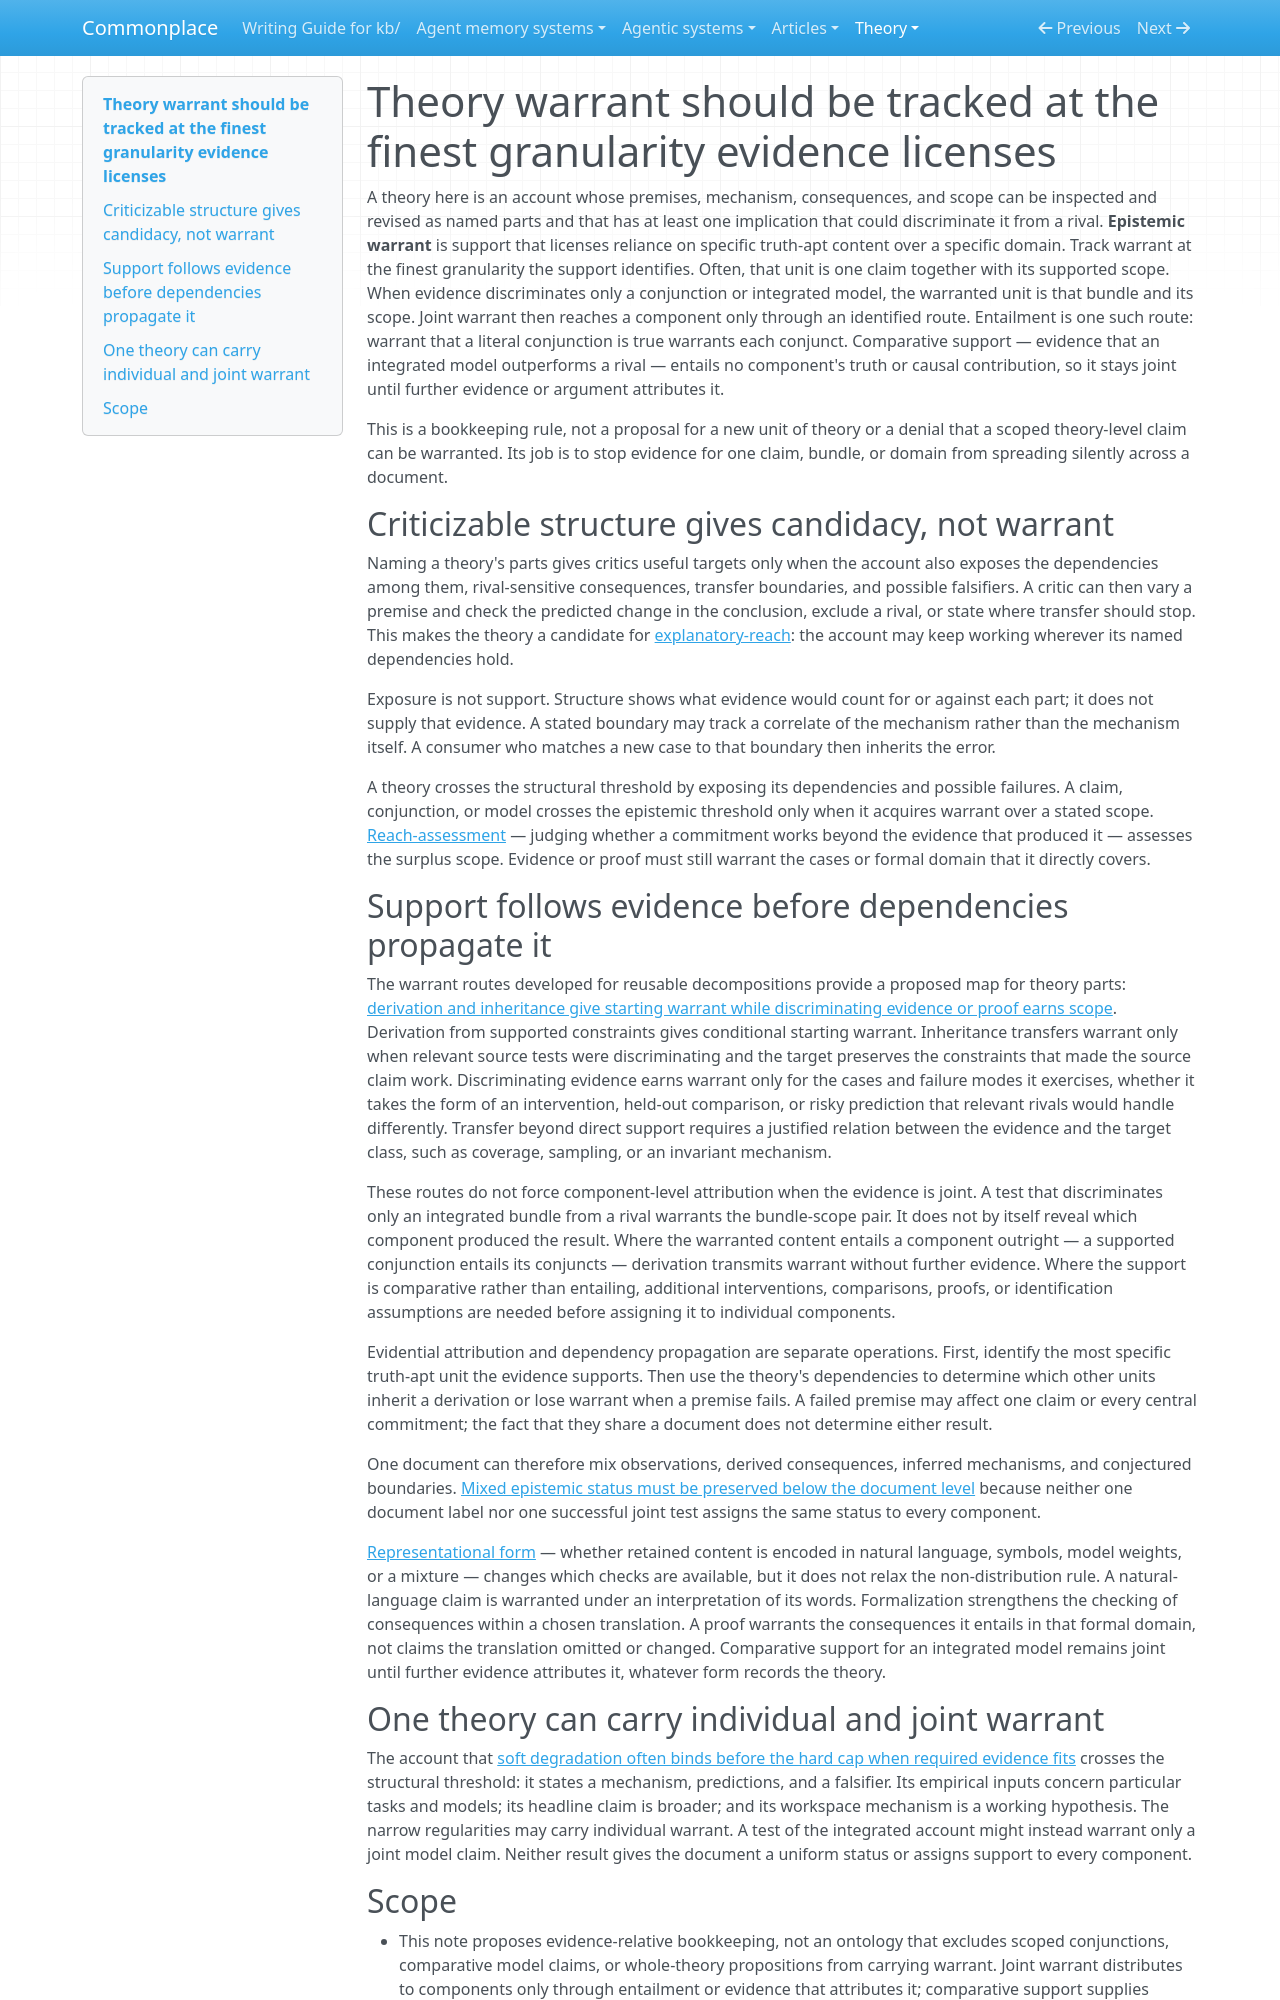

repository: zby/commonplace · page: theory/theory-warrant-tracked-at-the-finest-granularity-evidence-licenses/index.html · generator: mkdocs

---
description: "Treat support for a theory as warrant for only the most specific claim, conjunction, model, and scope the evidence identifies; do not distribute joint warrant beyond what it entails without additional attribution"
type: types/note.md
traits: [title-as-claim]
tags: [learning-theory, discovery, evaluation, claims-and-grounding, kb-maintenance]
---

# Theory warrant should be tracked at the finest granularity evidence licenses

A theory here is an account whose premises, mechanism, consequences, and scope can be inspected and revised as named parts and that has at least one implication that could discriminate it from a rival. **Epistemic warrant** is support that licenses reliance on specific truth-apt content over a specific domain. Track warrant at the finest granularity the support identifies. Often, that unit is one claim together with its supported scope. When evidence discriminates only a conjunction or integrated model, the warranted unit is that bundle and its scope. Joint warrant then reaches a component only through an identified route. Entailment is one such route: warrant that a literal conjunction is true warrants each conjunct. Comparative support — evidence that an integrated model outperforms a rival — entails no component's truth or causal contribution, so it stays joint until further evidence or argument attributes it.

This is a bookkeeping rule, not a proposal for a new unit of theory or a denial that a scoped theory-level claim can be warranted. Its job is to stop evidence for one claim, bundle, or domain from spreading silently across a document.

## Criticizable structure gives candidacy, not warrant

Naming a theory's parts gives critics useful targets only when the account also exposes the dependencies among them, rival-sensitive consequences, transfer boundaries, and possible falsifiers. A critic can then vary a premise and check the predicted change in the conclusion, exclude a rival, or state where transfer should stop. This makes the theory a candidate for [explanatory-reach](./first-principles-reasoning-selects-for-explanatory-reach-over.md): the account may keep working wherever its named dependencies hold.

Exposure is not support. Structure shows what evidence would count for or against each part; it does not supply that evidence. A stated boundary may track a correlate of the mechanism rather than the mechanism itself. A consumer who matches a new case to that boundary then inherits the error.

A theory crosses the structural threshold by exposing its dependencies and possible failures. A claim, conjunction, or model crosses the epistemic threshold only when it acquires warrant over a stated scope. [Reach-assessment](./definitions/reach-assessment.md) — judging whether a commitment works beyond the evidence that produced it — assesses the surplus scope. Evidence or proof must still warrant the cases or formal domain that it directly covers.

## Support follows evidence before dependencies propagate it

The warrant routes developed for reusable decompositions provide a proposed map for theory parts: [derivation and inheritance give starting warrant while discriminating evidence or proof earns scope](./derivation-and-inheritance-give-starting-warrant-earns-scope.md). Derivation from supported constraints gives conditional starting warrant. Inheritance transfers warrant only when relevant source tests were discriminating and the target preserves the constraints that made the source claim work. Discriminating evidence earns warrant only for the cases and failure modes it exercises, whether it takes the form of an intervention, held-out comparison, or risky prediction that relevant rivals would handle differently. Transfer beyond direct support requires a justified relation between the evidence and the target class, such as coverage, sampling, or an invariant mechanism.

These routes do not force component-level attribution when the evidence is joint. A test that discriminates only an integrated bundle from a rival warrants the bundle-scope pair. It does not by itself reveal which component produced the result. Where the warranted content entails a component outright — a supported conjunction entails its conjuncts — derivation transmits warrant without further evidence. Where the support is comparative rather than entailing, additional interventions, comparisons, proofs, or identification assumptions are needed before assigning it to individual components.

Evidential attribution and dependency propagation are separate operations. First, identify the most specific truth-apt unit the evidence supports. Then use the theory's dependencies to determine which other units inherit a derivation or lose warrant when a premise fails. A failed premise may affect one claim or every central commitment; the fact that they share a document does not determine either result.

One document can therefore mix observations, derived consequences, inferred mechanisms, and conjectured boundaries. [Mixed epistemic status must be preserved below the document level](./mixed-epistemic-status-must-be-preserved-below-the-document-level.md) because neither one document label nor one successful joint test assigns the same status to every component.

[Representational form](./definitions/representational-form.md) — whether retained content is encoded in natural language, symbols, model weights, or a mixture — changes which checks are available, but it does not relax the non-distribution rule. A natural-language claim is warranted under an interpretation of its words. Formalization strengthens the checking of consequences within a chosen translation. A proof warrants the consequences it entails in that formal domain, not claims the translation omitted or changed. Comparative support for an integrated model remains joint until further evidence attributes it, whatever form records the theory.
